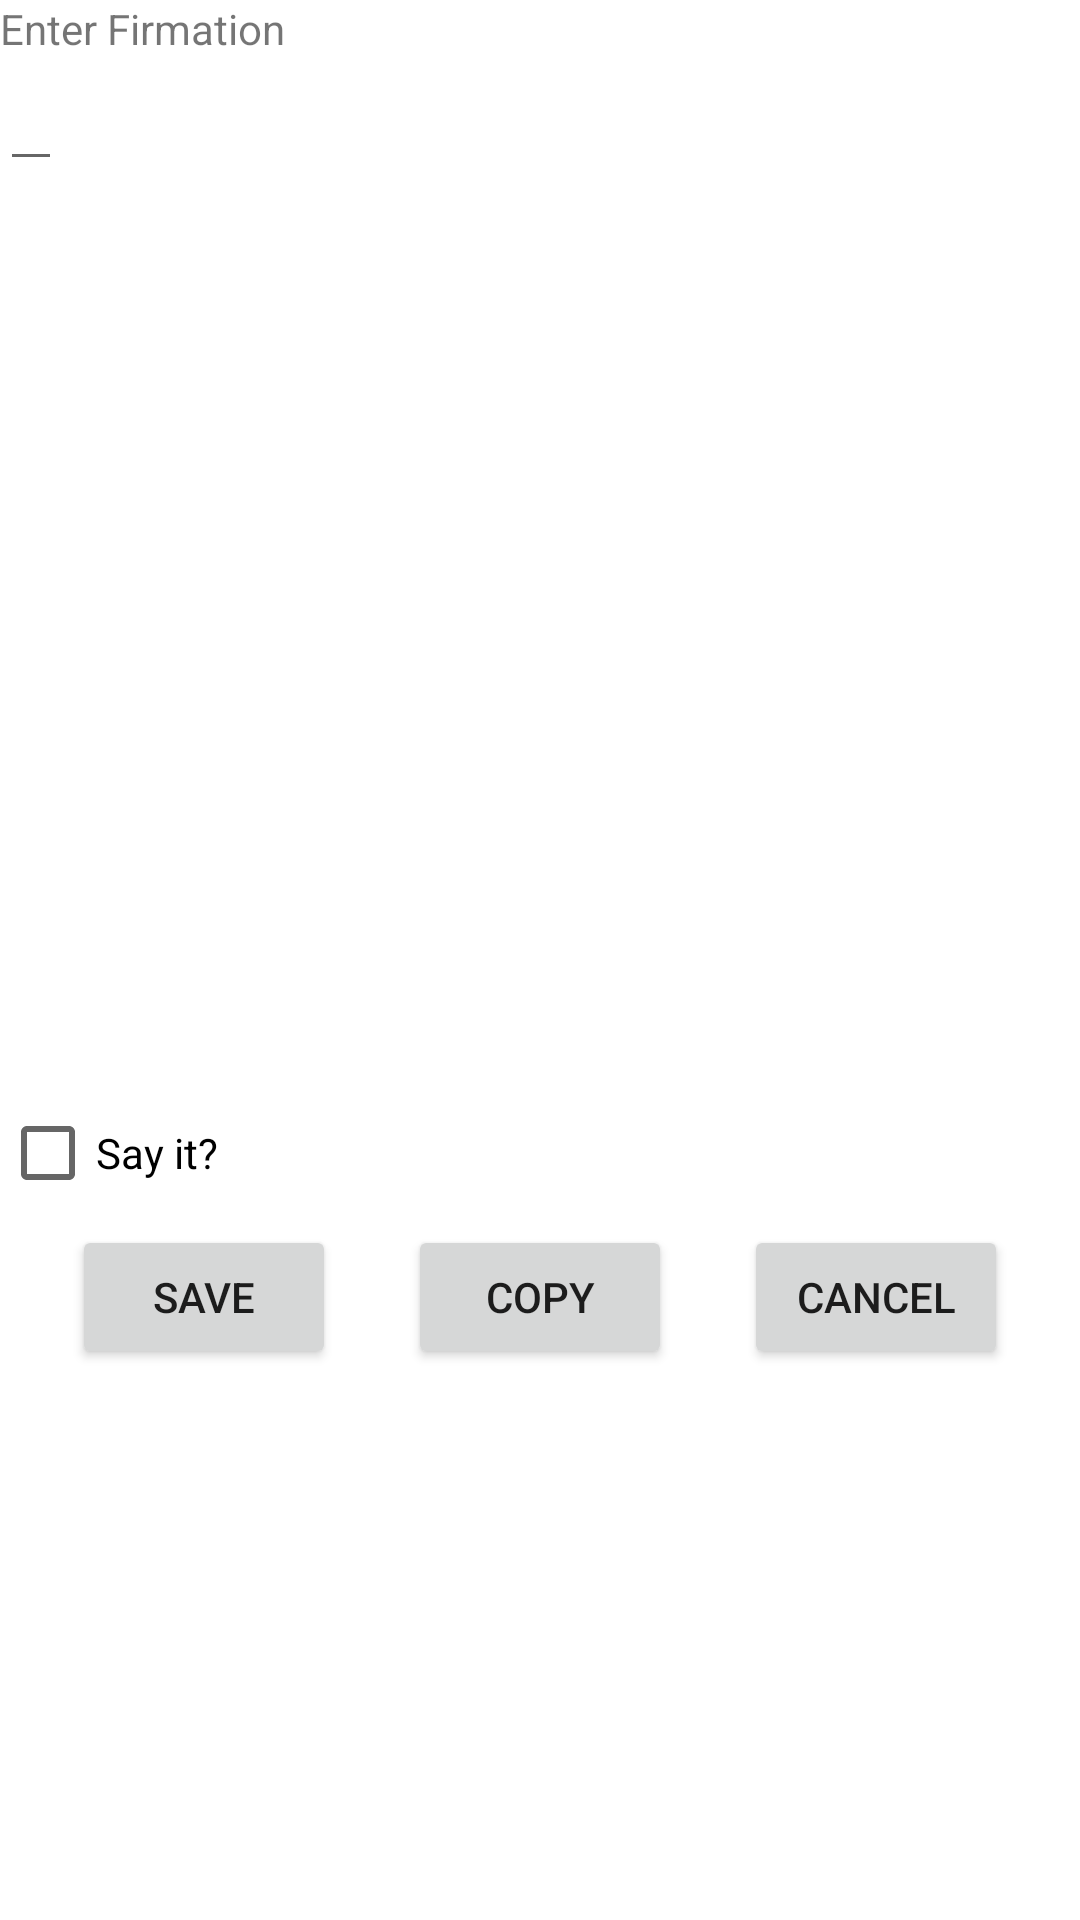

Reconstruct the res/layout file that produces this screen, plus the resources it refers to.
<!-- AndroidManifest.xml: application theme Theme.MyFirmations -->
<!-- res/layout/fragment_add_edit.xml -->
<?xml version="1.0" encoding="utf-8"?>
<layout xmlns:android="http://schemas.android.com/apk/res/android"
    xmlns:app="http://schemas.android.com/apk/res-auto"
    xmlns:tools="http://schemas.android.com/tools">

    <data>
        <variable
            name="firm"
            type="com.example.myfirmations.data.Firmation" />

       </data>

    <androidx.constraintlayout.widget.ConstraintLayout
        android:layout_width="match_parent"
        android:layout_height="match_parent">

        <TextView
            android:id="@+id/txtFirmLabel"
            android:layout_width="wrap_content"
            android:layout_height="wrap_content"
            android:text="Enter Firmation"

            app:layout_constraintTop_toTopOf="parent"
            app:layout_constraintStart_toStartOf="parent" />

        <EditText
            android:id="@+id/txtFirm"
            android:layout_width="wrap_content"
            android:layout_height="wrap_content"
            android:text ="@{firm.quote}"
            app:layout_constraintTop_toBottomOf="@id/txtFirmLabel"
            app:layout_constraintStart_toStartOf="parent" />

        <ImageView
            android:id="@+id/imgFirm"
            android:layout_width="wrap_content"
            android:layout_height="300dp"
            app:layout_constraintStart_toStartOf="parent"
            app:layout_constraintTop_toBottomOf="@id/txtFirm"
            app:imageName="@{firm.imgName}"
            tools:src='@tools:sample/backgrounds/scenic[3]' />

        <CheckBox
            android:id="@+id/chkSayIt"
            android:layout_width="wrap_content"
            android:layout_height="wrap_content"
            android:text="Say it?"
            android:checked="@{firm.sayThis}"
            app:layout_constraintTop_toBottomOf="@id/imgFirm"
            app:layout_constraintStart_toStartOf="parent" />

        <Button
            android:id="@+id/btnSave"
            android:layout_width="wrap_content"
            android:layout_height="wrap_content"
            android:text="Save"
            app:layout_constraintTop_toBottomOf="@id/chkSayIt"
            app:layout_constraintEnd_toStartOf="@id/btnCopy"
            app:layout_constraintStart_toStartOf="parent" />

        <Button
            android:id="@+id/btnCopy"
            android:layout_width="wrap_content"
            android:layout_height="wrap_content"
            android:text="Copy"
            app:layout_constraintTop_toBottomOf="@id/chkSayIt"
            app:layout_constraintEnd_toStartOf="@id/btnCancel"
            app:layout_constraintStart_toEndOf="@id/btnSave" />

        <Button
            android:id="@+id/btnCancel"
            android:layout_width="wrap_content"
            android:layout_height="wrap_content"
            android:text="Cancel"
            tools:layout_editor_absoluteX="273dp"
            app:layout_constraintTop_toBottomOf="@id/chkSayIt"
            app:layout_constraintEnd_toEndOf="parent"
            app:layout_constraintStart_toEndOf="@id/btnCopy" />
    </androidx.constraintlayout.widget.ConstraintLayout>
</layout>
<!-- resources referenced by this layout -->
<resources>
  <style name="Theme.MyFirmations" parent="Theme.MaterialComponents.DayNight.DarkActionBar">
          
          <item name="colorPrimary">@color/purple_500</item>
          <item name="colorPrimaryVariant">@color/purple_700</item>
          <item name="colorOnPrimary">@color/white</item>
          
          <item name="colorSecondary">@color/teal_200</item>
          <item name="colorSecondaryVariant">@color/teal_700</item>
          <item name="colorOnSecondary">@color/black</item>
          
          <item name="android:statusBarColor" tools:targetApi="l">?attr/colorPrimaryVariant</item>
          
      </style>
  <!-- not gathered from this repository: default colours our renderer supplied (Android Studio template values) -->
  <color name="purple_500">#FF6200EE</color>
  <color name="purple_700">#FF3700B3</color>
  <color name="teal_200">#FF03DAC5</color>
  <color name="teal_700">#FF018786</color>
  <color name="black">#FF000000</color>
  <color name="white">#FFFFFFFF</color>
</resources>
